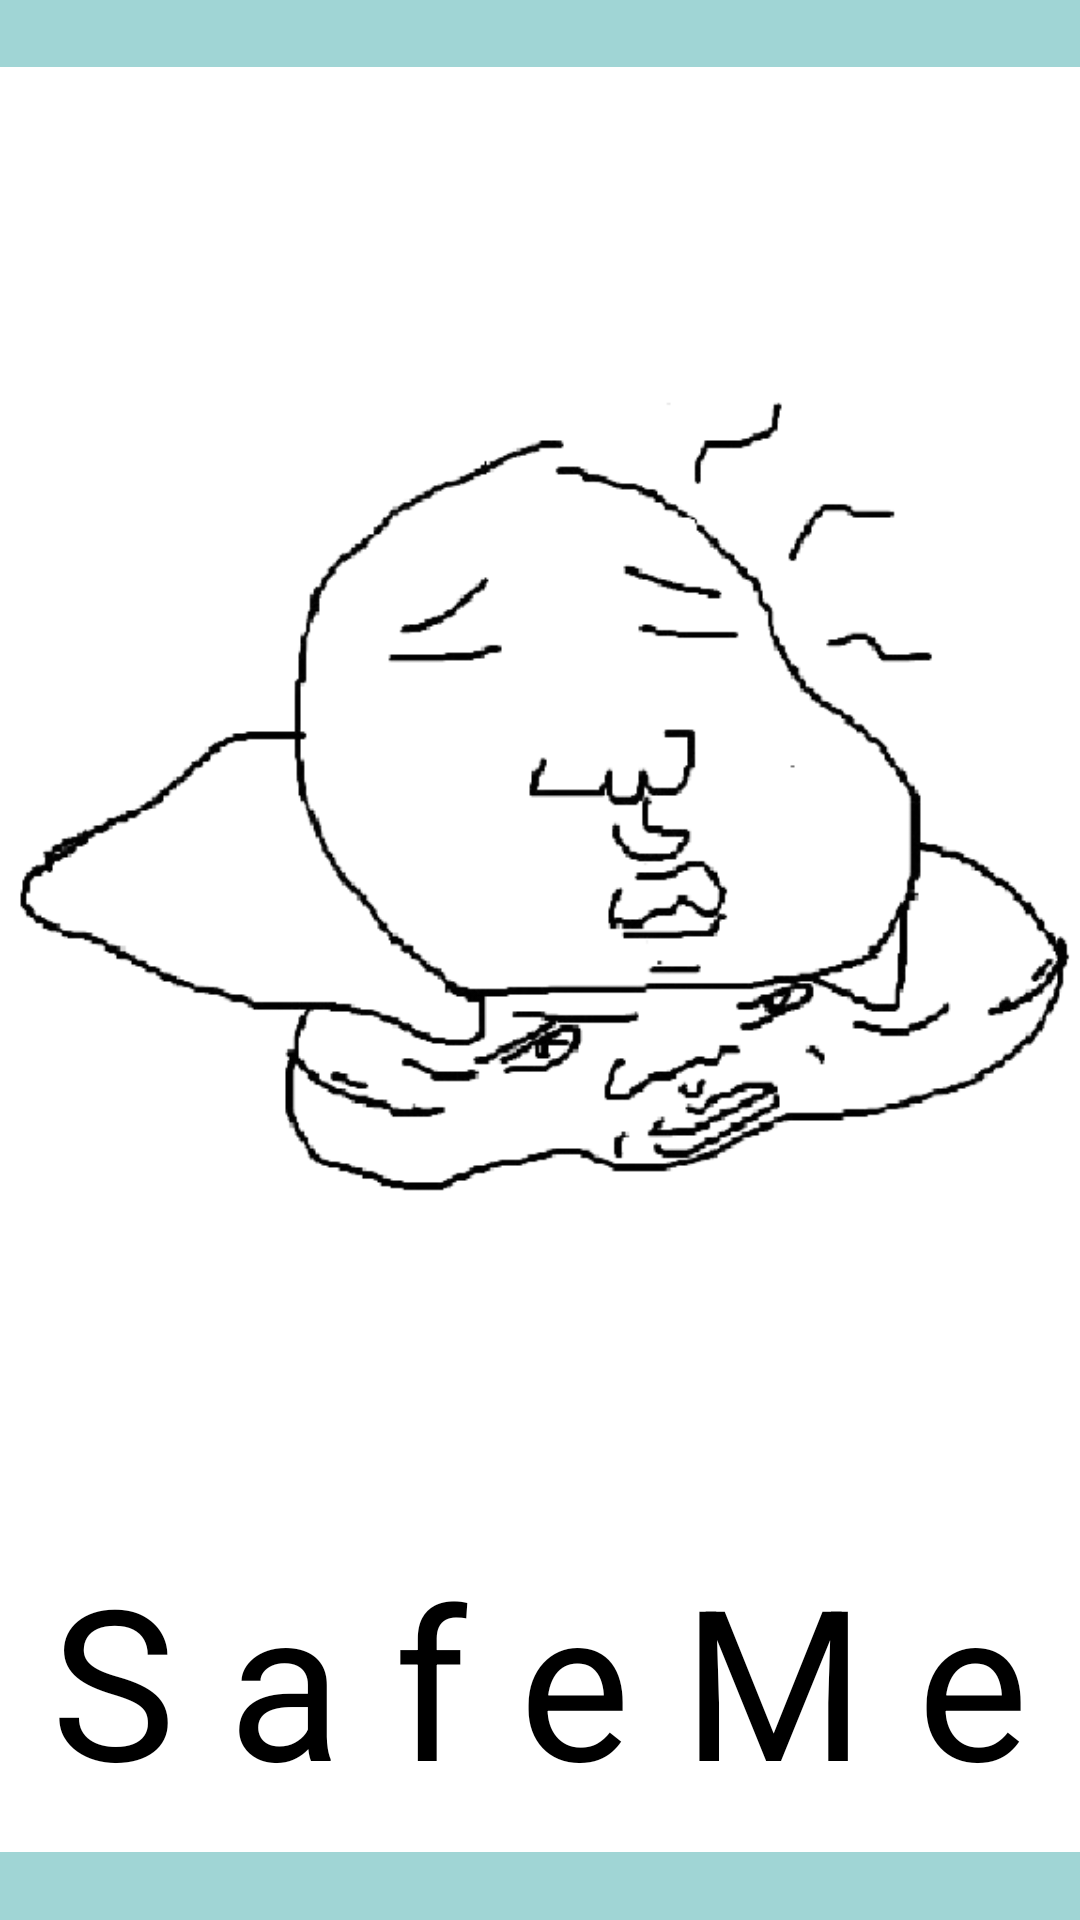

Write the Android layout XML for this screen, with the resource values it uses.
<!-- AndroidManifest.xml: application theme Theme.AppCompat.DayNight.NoActionBar -->
<!-- res/layout/activity_loading.xml -->
<?xml version="1.0" encoding="utf-8"?>
<LinearLayout xmlns:android="http://schemas.android.com/apk/res/android"
    xmlns:app="http://schemas.android.com/apk/res-auto"
    xmlns:tools="http://schemas.android.com/tools"
    android:layout_width="match_parent"
    android:layout_height="match_parent"
    android:background="@color/white"
    android:orientation="vertical"
    android:gravity="center"
    tools:context=".feature.splash.SplashFragment">

    <FrameLayout
        android:layout_width="match_parent"
        android:layout_height="wrap_content"
        android:layout_weight="2"
        android:background="#A0D5D5">

    </FrameLayout>

    <ImageView
        android:id="@+id/imageView11"
        android:layout_width="wrap_content"
        android:layout_height="wrap_content"
        android:layout_weight="5"
        app:srcCompat="@drawable/load_img" />

    <TextView
        android:id="@+id/textView6"
        android:layout_width="wrap_content"
        android:layout_height="wrap_content"
        android:text="S a f e M e"
        android:textColor="#000000"
        android:layout_weight="1"
        android:textSize="70sp"
        app:layout_constraintTop_toBottomOf="@+id/imageView11"/>

    <FrameLayout
        android:layout_width="match_parent"
        android:layout_height="wrap_content"
        android:layout_weight="2"
        android:background="#A0D5D5">

    </FrameLayout>
</LinearLayout>
<!-- resources referenced by this layout -->
<resources>
  <!-- drawable load_img: png bitmap (drawable-v24, 59198 bytes) -->
  <!-- not gathered from this repository: default colours our renderer supplied (Android Studio template values) -->
  <color name="white">#FFFFFFFF</color>
</resources>
